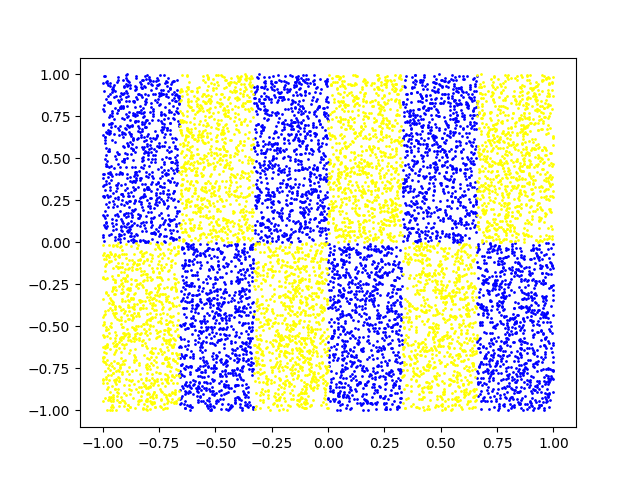

Values plotted in this chart, from the file beside it:
0.39355493571772704, 0.10694593176050349, 1.0
-0.3217, -0.1715, -1.0
-0.5366, -0.7157, 1.0
-0.6853, 0.8588, 1.0
-0.9214, -0.7276, -1.0
0.06777, -0.5274, 1.0
-0.7869, 0.1235, 1.0
0.7156, 0.6052, -1.0
-0.9626, 0.4557, 1.0
0.8764, -0.1439, 1.0
0.9387, -0.153, 1.0
0.5901, -0.7046, -1.0
0.4873, 0.1521, 1.0
-0.2991, 0.65, 1.0
0.5562, 0.9688, 1.0
0.9675, -0.6271, 1.0
0.2576, 0.6405, -1.0
-0.2253, 0.9137, 1.0
-0.08918, 0.7391, 1.0
-0.9085, 0.2777, 1.0
0.2983, -0.6679, 1.0
0.8417, 0.2654, -1.0
-0.6347, 0.4398, -1.0
0.06261, 0.1884, -1.0
-0.07188, -0.3389, -1.0
0.1327, -0.5813, 1.0
-0.4778, -0.2053, 1.0
0.5514, -0.3423, -1.0
0.4813, 0.4344, 1.0
-0.7259, 0.2292, 1.0
0.4503, 0.8784, 1.0
-0.9004, 0.3474, 1.0
-0.607, 0.4745, -1.0
0.6371, -0.7173, -1.0
0.9566, 0.5663, -1.0
-0.4928, -0.3343, 1.0
0.264, -0.3934, 1.0
0.9883, 0.4745, -1.0
-0.3364, 0.09649, -1.0
-0.2451, -0.5831, -1.0
-0.2613, 0.4834, 1.0
-0.8007, -0.322, -1.0
0.295, -0.704, 1.0
-0.4467, 0.05082, -1.0
-0.2508, 0.2381, 1.0
-0.357, -0.9813, 1.0
-0.2824, 0.8896, 1.0
-0.9788, 0.9623, 1.0
-0.5098, 0.9704, -1.0
-0.06753, -0.7975, -1.0
0.5911, -0.5373, -1.0
0.3617, -0.7311, -1.0
0.2057, 0.5699, -1.0
0.4908, -0.186, -1.0
0.674, -0.1525, 1.0
-0.6071, -0.4913, 1.0
-0.4017, -0.07352, 1.0
-0.2115, 0.5359, 1.0
-0.5442, -0.7286, 1.0
0.05459, 0.9859, -1.0
-0.7767, 0.6195, 1.0
... 9,939 more rows
